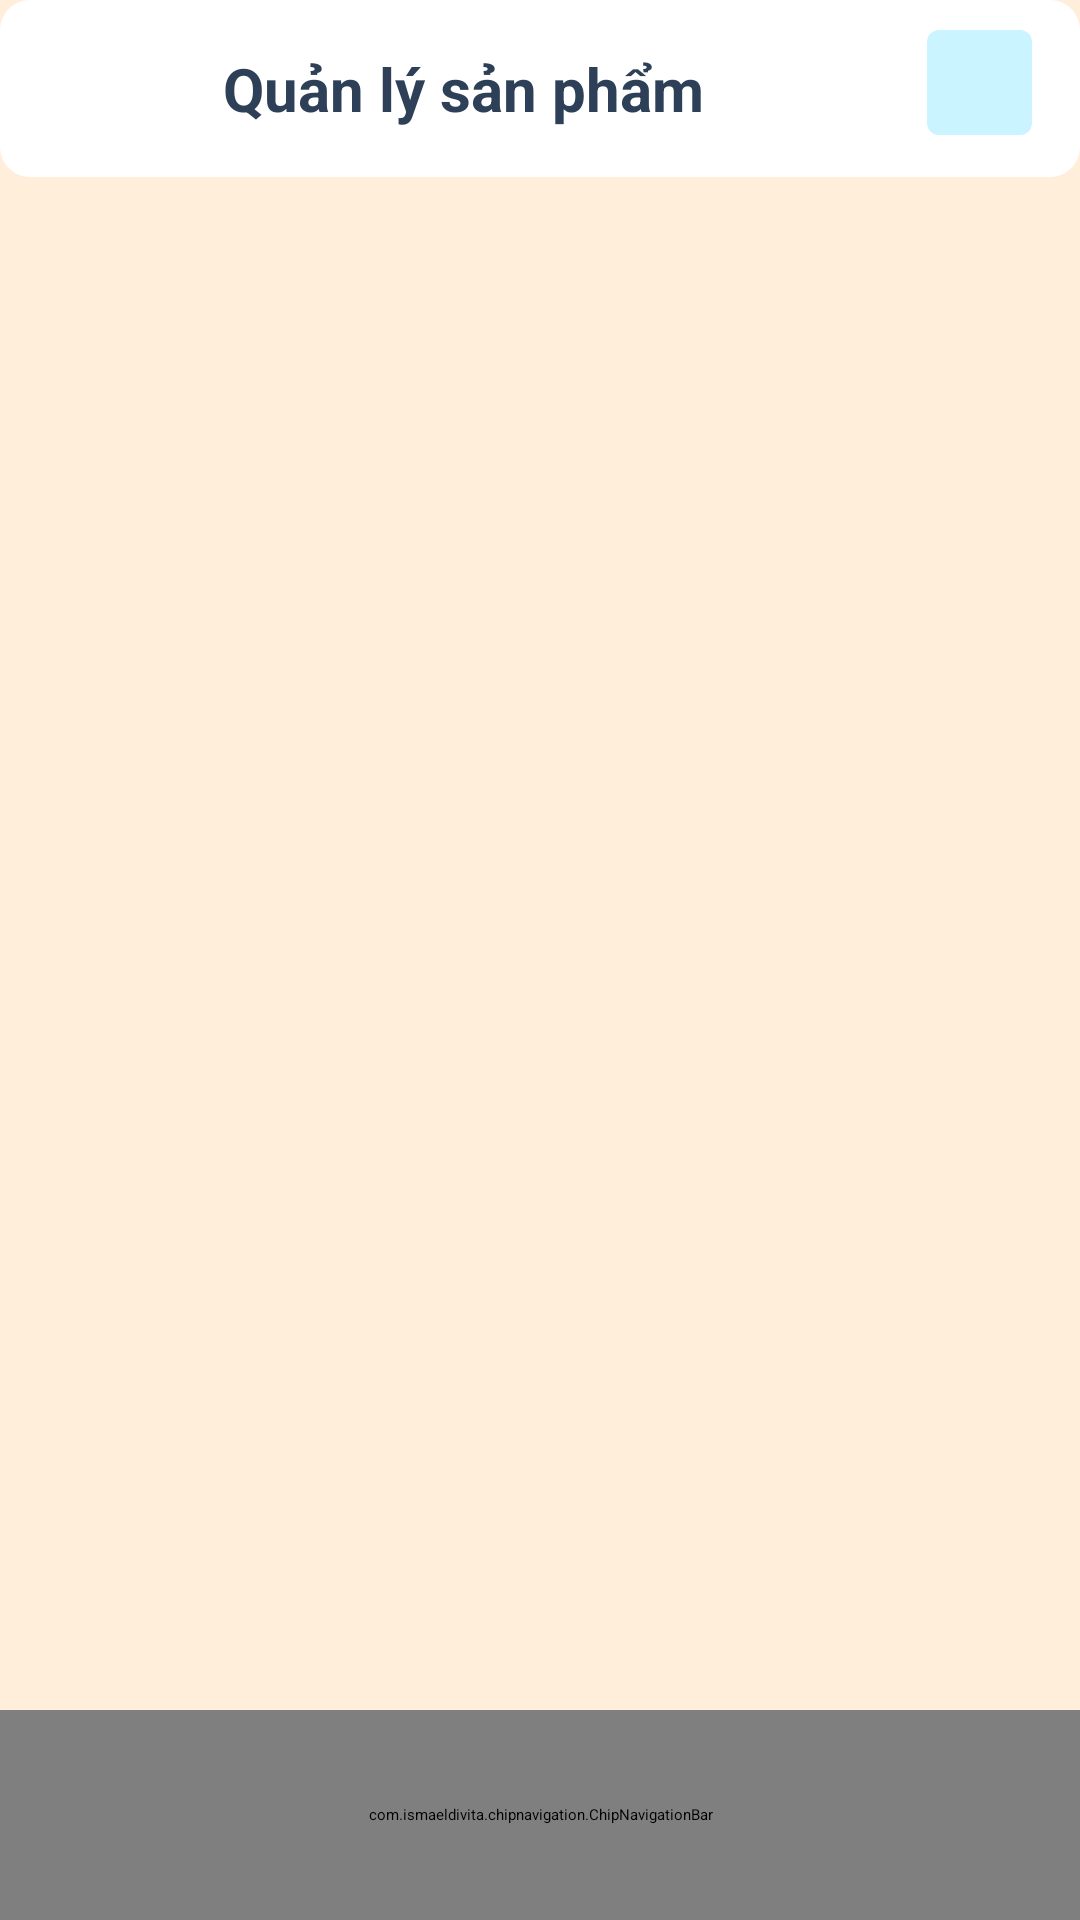

Produce the Android XML layout that renders to this screen, including the resource entries it uses.
<!-- AndroidManifest.xml: application theme Theme.FoodOrder -->
<!-- res/layout/activity_products_manager.xml -->
<?xml version="1.0" encoding="utf-8"?>
<androidx.constraintlayout.widget.ConstraintLayout xmlns:android="http://schemas.android.com/apk/res/android"
    xmlns:app="http://schemas.android.com/apk/res-auto"
    xmlns:tools="http://schemas.android.com/tools"
    android:id="@+id/main"
    android:layout_width="match_parent"
    android:layout_height="match_parent"
    android:background="@color/yellow"
    tools:context=".activity.ProductsManagerActivity">


    <LinearLayout
        android:id="@+id/linearLayout5"
        android:layout_width="match_parent"
        android:layout_height="wrap_content"
        android:orientation="vertical"
        app:layout_constraintEnd_toEndOf="parent"
        app:layout_constraintStart_toStartOf="parent"
        app:layout_constraintTop_toTopOf="parent">

        <androidx.constraintlayout.widget.ConstraintLayout
            android:layout_width="match_parent"
            android:layout_height="wrap_content"
            android:background="@drawable/white_bg">

            <TextView
                android:id="@+id/textView14"
                android:layout_width="wrap_content"
                android:layout_height="wrap_content"
                android:layout_marginTop="16dp"
                android:layout_marginBottom="16dp"
                android:text="Quản lý sản phẩm"
                android:textColor="@color/dark_blue"
                android:textSize="20sp"
                android:textStyle="bold"
                app:layout_constraintBottom_toBottomOf="parent"
                app:layout_constraintEnd_toStartOf="@+id/addProductsBtn"
                app:layout_constraintStart_toStartOf="parent"
                app:layout_constraintTop_toTopOf="parent" />

            <ImageView
                android:id="@+id/addProductsBtn"
                android:layout_width="35dp"
                android:layout_height="35dp"
                android:layout_marginTop="10dp"
                android:layout_marginEnd="16dp"
                android:background="@drawable/black_bg"
                android:padding="3dp"
                app:layout_constraintEnd_toEndOf="parent"
                app:layout_constraintTop_toTopOf="parent"
                app:srcCompat="@drawable/add" />
        </androidx.constraintlayout.widget.ConstraintLayout>
    </LinearLayout>

    <ScrollView
        android:id="@+id/scrollView3"
        android:layout_width="match_parent"
        android:layout_height="700dp"
        app:layout_constraintEnd_toEndOf="parent"
        app:layout_constraintStart_toStartOf="parent"
        app:layout_constraintTop_toBottomOf="@+id/linearLayout5">

        <androidx.recyclerview.widget.RecyclerView
            android:id="@+id/productsView"
            android:layout_width="match_parent"
            android:layout_height="wrap_content"
            android:layout_margin="10dp" />
    </ScrollView>

    <com.ismaeldivita.chipnavigation.ChipNavigationBar
        android:id="@+id/bottomMenuAmin"
        android:layout_width="match_parent"
        android:layout_height="70dp"
        android:layout_alignParentBottom="true"
        android:background="@color/white"
        android:orientation="horizontal"
        android:padding="4dp"
        app:cnb_iconSize="20dp"
        app:cnb_menuResource="@menu/menu_admin"
        app:cnb_radius="10dp"
        app:layout_constraintBottom_toBottomOf="parent"
        app:layout_constraintEnd_toEndOf="parent"
        app:layout_constraintStart_toStartOf="parent" />
</androidx.constraintlayout.widget.ConstraintLayout>
<!-- resources referenced by this layout -->
<resources>
  <color name="dark_blue">#2E4058</color>
  <color name="white">#FFFFFFFF</color>
  <color name="yellow">#FFEFDA</color>
  <!-- drawable add (drawable) -->
  <vector xmlns:android="http://schemas.android.com/apk/res/android" android:height="24dp" android:tint="#150E0E" android:viewportHeight="24" android:viewportWidth="24" android:width="24dp">
        
      <path android:fillColor="@android:color/white" android:pathData="M13,7h-2v4L7,11v2h4v4h2v-4h4v-2h-4L13,7zM12,2C6.48,2 2,6.48 2,12s4.48,10 10,10 10,-4.48 10,-10S17.52,2 12,2zM12,20c-4.41,0 -8,-3.59 -8,-8s3.59,-8 8,-8 8,3.59 8,8 -3.59,8 -8,8z"/>
      
  </vector>
  <!-- drawable black_bg (drawable) -->
  <?xml version="1.0" encoding="utf-8"?>
  <selector xmlns:android="http://schemas.android.com/apk/res/android">
      <item>
          <shape android:shape="rectangle">
              <solid android:color="#CAF4FF" />
              <corners android:radius="4dp" />
          </shape>
      </item>
  </selector>
  <!-- drawable white_bg (drawable) -->
  <?xml version="1.0" encoding="utf-8"?>
  <selector xmlns:android="http://schemas.android.com/apk/res/android">
  <item >
      <shape android:shape="rectangle">
          <solid android:color="#FFFFFF" />
          <corners android:radius="10dp" />
      </shape>
  </item>
  </selector>
</resources>
